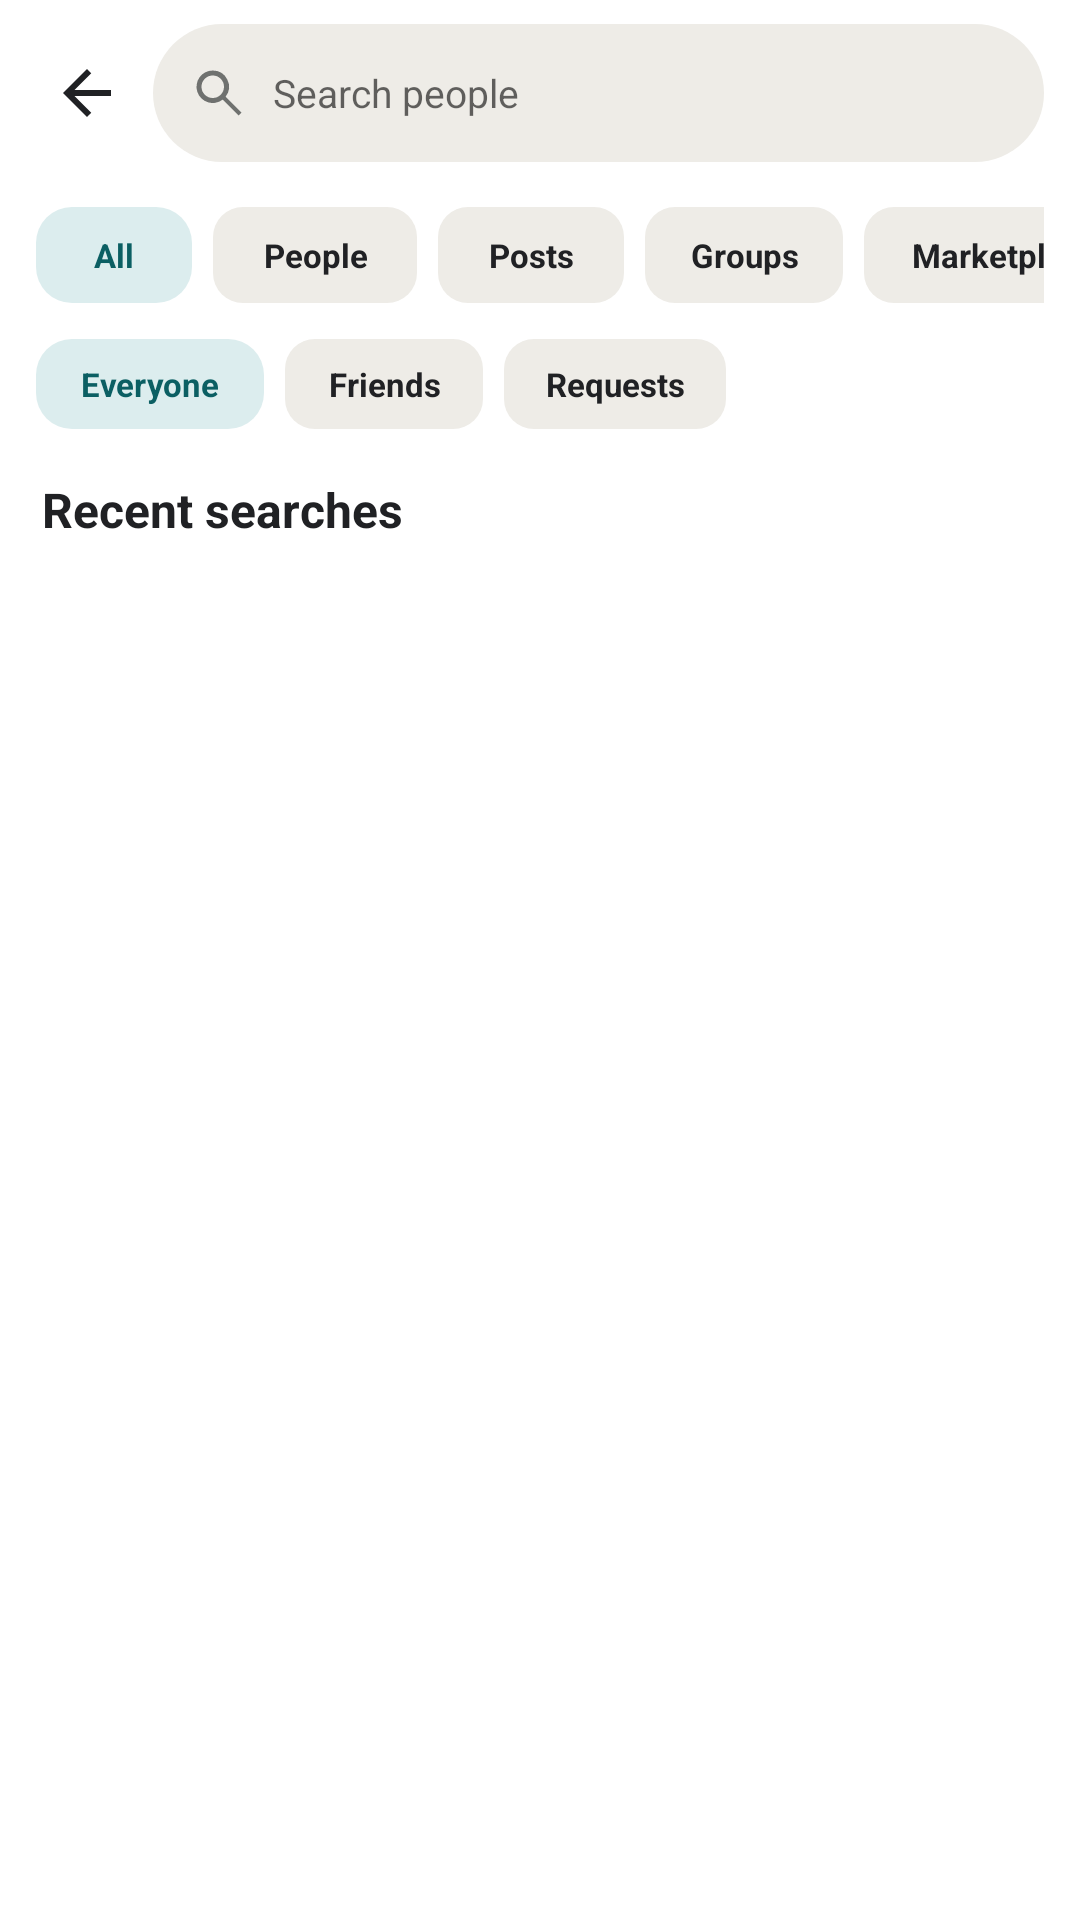

Here is an Android app screen rendered from its layout file. Give the layout XML and the strings, colors and styles it references.
<!-- AndroidManifest.xml: application theme Theme.Kinnect -->
<!-- res/layout/activity_search.xml -->
<?xml version="1.0" encoding="utf-8"?>
<LinearLayout
    xmlns:android="http://schemas.android.com/apk/res/android"
    android:layout_width="match_parent"
    android:layout_height="match_parent"
    android:background="@color/white"
    android:orientation="vertical">

    <LinearLayout
        android:layout_width="match_parent"
        android:layout_height="62dp"
        android:gravity="center_vertical"
        android:paddingStart="7dp"
        android:paddingEnd="12dp">

        <ImageView
            android:id="@+id/backButton"
            android:layout_width="44dp"
            android:layout_height="44dp"
            android:contentDescription="Back"
            android:padding="10dp"
            android:src="@drawable/ic_back" />

        <LinearLayout
            android:layout_width="0dp"
            android:layout_height="46dp"
            android:layout_weight="1"
            android:background="@drawable/input_pill"
            android:gravity="center_vertical"
            android:paddingHorizontal="12dp">

            <ImageView
                android:layout_width="20dp"
                android:layout_height="20dp"
                android:src="@drawable/ic_search"
                android:tint="@color/text_secondary" />

            <EditText
                android:id="@+id/searchInput"
                android:imeOptions="actionSearch"
                android:inputType="textPersonName"
                android:layout_width="0dp"
                android:layout_height="match_parent"
                android:layout_weight="1"
                android:background="@null"
                android:paddingHorizontal="8dp"
                android:singleLine="true"
                android:hint="Search people"
                android:text=""
                android:textColor="@color/text_primary"
                android:textSize="13sp" />

            <ImageView
                android:id="@+id/searchClearButton"
                android:contentDescription="Clear search"
                android:visibility="gone"
                android:layout_width="26dp"
                android:layout_height="26dp"
                android:background="@drawable/circle_soft"
                android:padding="7dp"
                android:src="@drawable/ic_close"
                android:tint="@color/text_secondary" />

        </LinearLayout>

    </LinearLayout>

    <HorizontalScrollView
        android:layout_width="match_parent"
        android:layout_height="46dp"
        android:paddingHorizontal="12dp"
        android:scrollbars="none">

        <LinearLayout
            android:layout_width="wrap_content"
            android:layout_height="match_parent"
            android:gravity="center_vertical">

            <TextView
                android:id="@+id/chipAll"
                style="@style/Heading"
                android:layout_width="52dp"
                android:layout_height="32dp"
                android:background="@drawable/rounded_teal_soft"
                android:gravity="center"
                android:text="All"
                android:textColor="@color/primary"
                android:textSize="11sp" />

            <TextView
                android:id="@+id/chipPeople"
                style="@style/Heading"
                android:layout_width="68dp"
                android:layout_height="32dp"
                android:layout_marginStart="7dp"
                android:background="@drawable/rounded_soft"
                android:gravity="center"
                android:text="People"
                android:textSize="11sp" />

            <TextView
                android:id="@+id/chipPosts"
                style="@style/Heading"
                android:layout_width="62dp"
                android:layout_height="32dp"
                android:layout_marginStart="7dp"
                android:background="@drawable/rounded_soft"
                android:gravity="center"
                android:text="Posts"
                android:textSize="11sp" />

            <TextView
                android:id="@+id/chipGroups"
                style="@style/Heading"
                android:layout_width="66dp"
                android:layout_height="32dp"
                android:layout_marginStart="7dp"
                android:background="@drawable/rounded_soft"
                android:gravity="center"
                android:text="Groups"
                android:textSize="11sp" />

            <TextView
                android:id="@+id/chipMarketplace"
                style="@style/Heading"
                android:layout_width="94dp"
                android:layout_height="32dp"
                android:layout_marginStart="7dp"
                android:background="@drawable/rounded_soft"
                android:gravity="center"
                android:text="Marketplace"
                android:textSize="11sp" />

        </LinearLayout>

    </HorizontalScrollView>

    
    <LinearLayout
        android:id="@+id/searchRelationFilter"
        android:layout_width="match_parent"
        android:layout_height="40dp"
        android:gravity="center_vertical"
        android:paddingHorizontal="12dp">

            <TextView
                android:id="@+id/filterEveryone"
                style="@style/Heading"
                android:layout_width="76dp"
                android:layout_height="30dp"
                android:background="@drawable/rounded_teal_soft"
                android:gravity="center"
                android:text="Everyone"
                android:textColor="@color/primary"
                android:textSize="11sp" />

            <TextView
                android:id="@+id/filterFriends"
                style="@style/Heading"
                android:layout_width="66dp"
                android:layout_height="30dp"
                android:layout_marginStart="7dp"
                android:background="@drawable/rounded_soft"
                android:gravity="center"
                android:text="Friends"
                android:textSize="11sp" />

            <TextView
                android:id="@+id/filterRequests"
                style="@style/Heading"
                android:layout_width="74dp"
                android:layout_height="30dp"
                android:layout_marginStart="7dp"
                android:background="@drawable/rounded_soft"
                android:gravity="center"
                android:text="Requests"
                android:textSize="11sp" />

    </LinearLayout>


    <TextView
        android:id="@+id/searchSectionTitle"
        style="@style/Heading"
        android:layout_width="match_parent"
        android:layout_height="44dp"
        android:gravity="center_vertical"
        android:paddingHorizontal="14dp"
        android:text="Recent searches"
        android:textSize="16sp" />

    <LinearLayout
        android:id="@+id/recentSearchesList"
        android:layout_width="match_parent"
        android:layout_height="wrap_content"
        android:orientation="vertical"
        android:paddingHorizontal="14dp" />

    <TextView
        android:id="@+id/searchEmpty"
        style="@style/Meta"
        android:layout_width="match_parent"
        android:layout_height="wrap_content"
        android:gravity="center"
        android:padding="24dp"
        android:visibility="gone" />

    <androidx.recyclerview.widget.RecyclerView
        android:id="@+id/searchResults"
        android:layout_width="match_parent"
        android:layout_height="0dp"
        android:layout_weight="1"
        android:clipToPadding="false"
        android:paddingHorizontal="14dp" />

</LinearLayout>
<!-- resources referenced by this layout -->
<resources>
  <color name="primary">#0B5F63</color>
  <color name="text_primary">#202124</color>
  <color name="text_secondary">#6F716F</color>
  <color name="white">#FFFFFFFF</color>
  <!-- drawable circle_soft (drawable) -->
  <shape xmlns:android="http://schemas.android.com/apk/res/android" android:shape="oval">
      <solid android:color="@color/surface_soft" />
  </shape>
  <!-- drawable ic_back (drawable) -->
  <vector xmlns:android="http://schemas.android.com/apk/res/android" android:width="24dp" android:height="24dp" android:viewportWidth="24" android:viewportHeight="24"><path android:fillColor="@color/text_primary" android:pathData="M20,11H7.83l5.59,-5.59L12,4l-8,8 8,8 1.42,-1.41L7.83,13H20z"/></vector>
  <!-- drawable ic_close (drawable) -->
  <vector xmlns:android="http://schemas.android.com/apk/res/android" android:width="24dp" android:height="24dp" android:viewportWidth="24" android:viewportHeight="24"><path android:fillColor="@color/text_primary" android:pathData="M18.3,5.71L12,12l6.3,6.29 -1.41,1.42L10.59,13.41 4.29,19.71 2.88,18.29 9.17,12 2.88,5.71 4.29,4.29 10.59,10.59 16.89,4.29z"/></vector>
  <!-- drawable ic_search (drawable) -->
  <vector xmlns:android="http://schemas.android.com/apk/res/android" android:width="24dp" android:height="24dp" android:viewportWidth="24" android:viewportHeight="24"><path android:fillColor="@color/text_primary" android:pathData="M9.5,3a6.5,6.5 0,1 0,3.98 11.64L19.85,21 21,19.85l-6.36,-6.37A6.5,6.5 0,0 0,9.5 3zM9.5,5a4.5,4.5 0,1 1,0 9,4.5 4.5,0 0,1 0,-9z"/></vector>
  <!-- drawable input_pill (drawable) -->
  <shape xmlns:android="http://schemas.android.com/apk/res/android">
      <solid android:color="@color/surface_soft" />
      <corners android:radius="24dp" />
  </shape>
  <!-- drawable rounded_soft (drawable) -->
  <shape xmlns:android="http://schemas.android.com/apk/res/android">
      <solid android:color="@color/surface_soft" />
      <corners android:radius="10dp" />
  </shape>
  <!-- drawable rounded_teal_soft (drawable) -->
  <shape xmlns:android="http://schemas.android.com/apk/res/android">
      <solid android:color="@color/teal_soft" />
      <corners android:radius="12dp" />
  </shape>
  <style name="Heading"><item name="android:fontFamily">sans</item><item name="android:textColor">@color/text_primary</item><item name="android:textSize">16sp</item><item name="android:textStyle">bold</item></style>
  <style name="Meta"><item name="android:fontFamily">sans</item><item name="android:textColor">@color/text_secondary</item><item name="android:textSize">11sp</item></style>
  <style name="Theme.Kinnect" parent="Theme.AppCompat.Light.NoActionBar">
          <item name="android:statusBarColor">@android:color/transparent</item>
          <item name="android:navigationBarColor">@android:color/transparent</item>
          <item name="android:windowSoftInputMode">adjustResize</item>
          <item name="android:colorAccent">@color/primary</item>
          <item name="colorAccent">@color/primary</item>
      </style>
  <color name="surface_soft">#EEECE7</color>
  <color name="teal_soft">#DCEDEE</color>
</resources>
